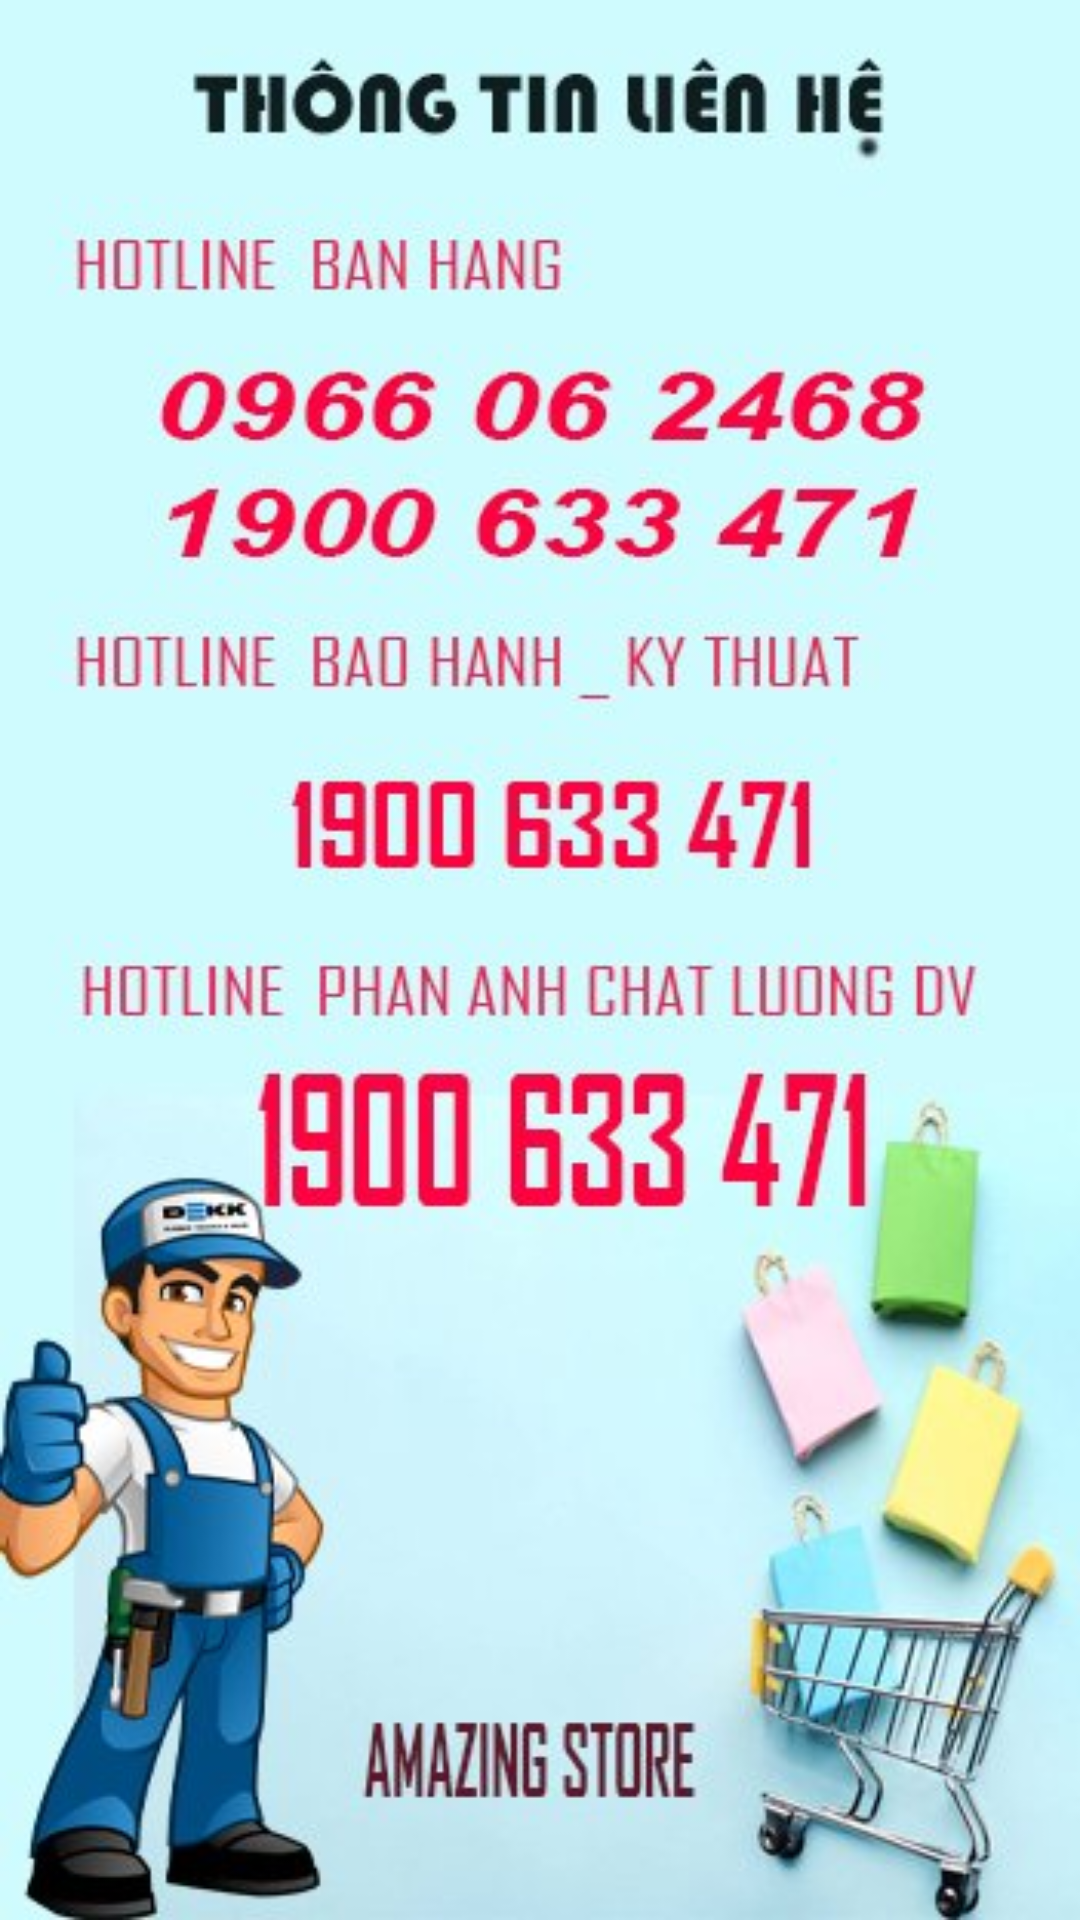

Layout XML and referenced resources for this Android screen:
<!-- AndroidManifest.xml: application theme Theme.BanHangOnline -->
<!-- res/layout/activity_thong_tin.xml -->
<?xml version="1.0" encoding="utf-8"?>
<LinearLayout xmlns:android="http://schemas.android.com/apk/res/android"
    xmlns:app="http://schemas.android.com/apk/res-auto"
    xmlns:tools="http://schemas.android.com/tools"
    android:layout_width="match_parent"
    android:layout_height="match_parent"
    tools:context=".appbanhang.activity.LienHeActivity">

    <ImageView
        android:id="@+id/imageView"
        android:layout_width="match_parent"
        android:layout_height="match_parent"
        android:layout_weight="1"
        app:srcCompat="@drawable/lienhe_img" />
</LinearLayout>
<!-- resources referenced by this layout -->
<resources>
  <!-- drawable lienhe_img: jpg bitmap (drawable, 47666 bytes) -->
  <style name="Theme.BanHangOnline" parent="Theme.MaterialComponents.DayNight.NoActionBar">
          
          <item name="colorPrimary">@color/purple_500</item>
          <item name="colorPrimaryVariant">@color/purple_700</item>
          <item name="colorOnPrimary">@color/white</item>
          
          <item name="colorSecondary">@color/teal_200</item>
          <item name="colorSecondaryVariant">@color/teal_700</item>
          <item name="colorOnSecondary">@color/black</item>
          
          <item name="android:statusBarColor" tools:targetApi="l">?attr/colorPrimaryVariant</item>
          
      </style>
  <color name="purple_500">#FF6200EE</color>
  <color name="purple_700">#FF3700B3</color>
  <color name="white">#FFFFFFFF</color>
  <color name="teal_200">#FF03DAC5</color>
  <color name="teal_700">#FF018786</color>
  <color name="black">#FF000000</color>
</resources>
